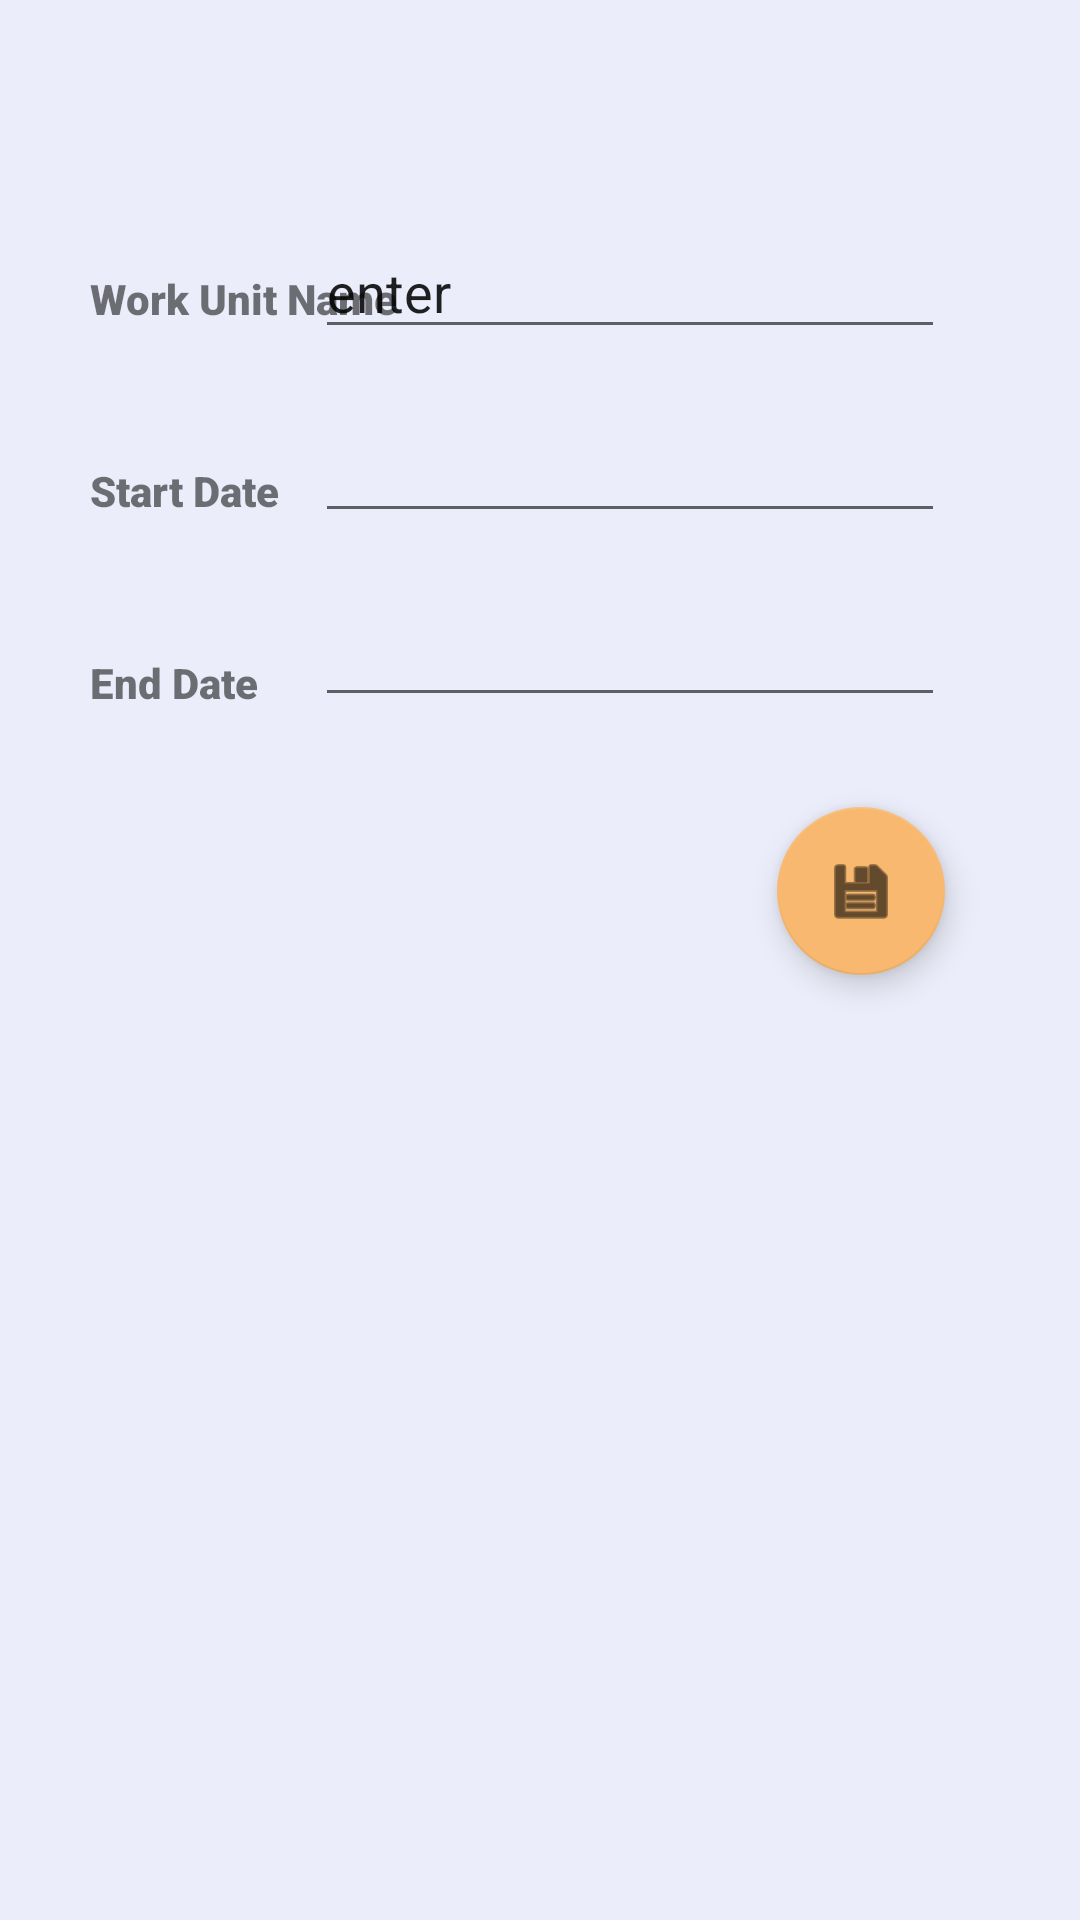

Reconstruct the res/layout file that produces this screen, plus the resources it refers to.
<!-- AndroidManifest.xml: application theme Theme.ProjectGuru -->
<!-- res/layout/activity_work_unit_edit.xml -->
<?xml version="1.0" encoding="utf-8"?>
<androidx.constraintlayout.widget.ConstraintLayout xmlns:android="http://schemas.android.com/apk/res/android"
    xmlns:app="http://schemas.android.com/apk/res-auto"
    xmlns:tools="http://schemas.android.com/tools"
    android:id="@+id/boxInsetLayout9"
    android:layout_width="match_parent"
    android:layout_height="match_parent"
    android:background="@color/lightgrey"
    tools:context=".ui.WorkUnitEdit">

    <TextView
        android:id="@+id/textView2"
        android:layout_width="wrap_content"
        android:layout_height="wrap_content"
        android:layout_marginStart="30dp"
        android:layout_marginTop="90dp"
        android:fontFamily="sans-serif-black"
        android:text="Work Unit Name"
        app:layout_constraintStart_toStartOf="parent"
        app:layout_constraintTop_toTopOf="parent" />

    <TextView
        android:id="@+id/textView3"
        android:layout_width="wrap_content"
        android:layout_height="wrap_content"
        android:layout_marginStart="30dp"
        android:layout_marginTop="45dp"
        android:fontFamily="sans-serif-black"
        android:text="Start Date"
        app:layout_constraintStart_toStartOf="parent"
        app:layout_constraintTop_toBottomOf="@+id/textView2" />

    <TextView
        android:id="@+id/textView4"
        android:layout_width="wrap_content"
        android:layout_height="wrap_content"
        android:layout_marginStart="30dp"
        android:layout_marginTop="45dp"
        android:fontFamily="sans-serif-black"
        android:text="End Date"
        app:layout_constraintStart_toStartOf="parent"
        app:layout_constraintTop_toBottomOf="@+id/textView3" />

    <com.google.android.material.floatingactionbutton.FloatingActionButton
        android:id="@+id/workUnitSaveButton"
        android:layout_width="wrap_content"
        android:layout_height="wrap_content"
        android:layout_marginTop="30dp"
        android:layout_marginEnd="45dp"
        android:clickable="true"
        android:src="@android:drawable/ic_menu_save"
        app:layout_constraintEnd_toEndOf="parent"
        app:layout_constraintTop_toBottomOf="@+id/workUnitEndDate" />

    <EditText
        android:id="@+id/workUnitStartDate"
        android:layout_width="wrap_content"
        android:layout_height="wrap_content"
        android:layout_marginTop="20dp"
        android:layout_marginEnd="45dp"
        android:editable="true"
        android:ems="10"
        android:inputType="date"
        app:layout_constraintEnd_toEndOf="parent"
        app:layout_constraintTop_toBottomOf="@+id/workUnitNamePlainText" />

    <EditText
        android:id="@+id/workUnitEndDate"
        android:layout_width="wrap_content"
        android:layout_height="wrap_content"
        android:layout_marginTop="20dp"
        android:layout_marginEnd="45dp"
        android:editable="true"
        android:ems="10"
        android:inputType="date"
        app:layout_constraintEnd_toEndOf="parent"
        app:layout_constraintTop_toBottomOf="@+id/workUnitStartDate" />

    <EditText
        android:id="@+id/workUnitNamePlainText"
        android:layout_width="wrap_content"
        android:layout_height="wrap_content"
        android:layout_marginTop="75dp"
        android:layout_marginEnd="45dp"
        android:editable="true"
        android:ems="10"
        android:inputType="textPersonName"
        android:text="enter"
        app:layout_constraintEnd_toEndOf="parent"
        app:layout_constraintTop_toTopOf="parent" />
</androidx.constraintlayout.widget.ConstraintLayout>
<!-- resources referenced by this layout -->
<resources>
  <color name="lightgrey">#EBEDFA</color>
  <style name="Theme.ProjectGuru" parent="Theme.MaterialComponents.DayNight.DarkActionBar">
          
          <item name="colorPrimary">#2F2F30</item>
          <item name="colorPrimaryVariant">@color/black</item>
          <item name="colorOnPrimary">#F8B86F</item>
          
          <item name="colorSecondary">#F8B86F</item>
          <item name="colorSecondaryVariant">#F8B86F</item>
          <item name="colorOnSecondary">@color/black</item>
          
          <item name="android:statusBarColor" tools:targetApi="l">?attr/colorPrimaryVariant</item>
          
      </style>
  <color name="black">#FF000000</color>
</resources>
